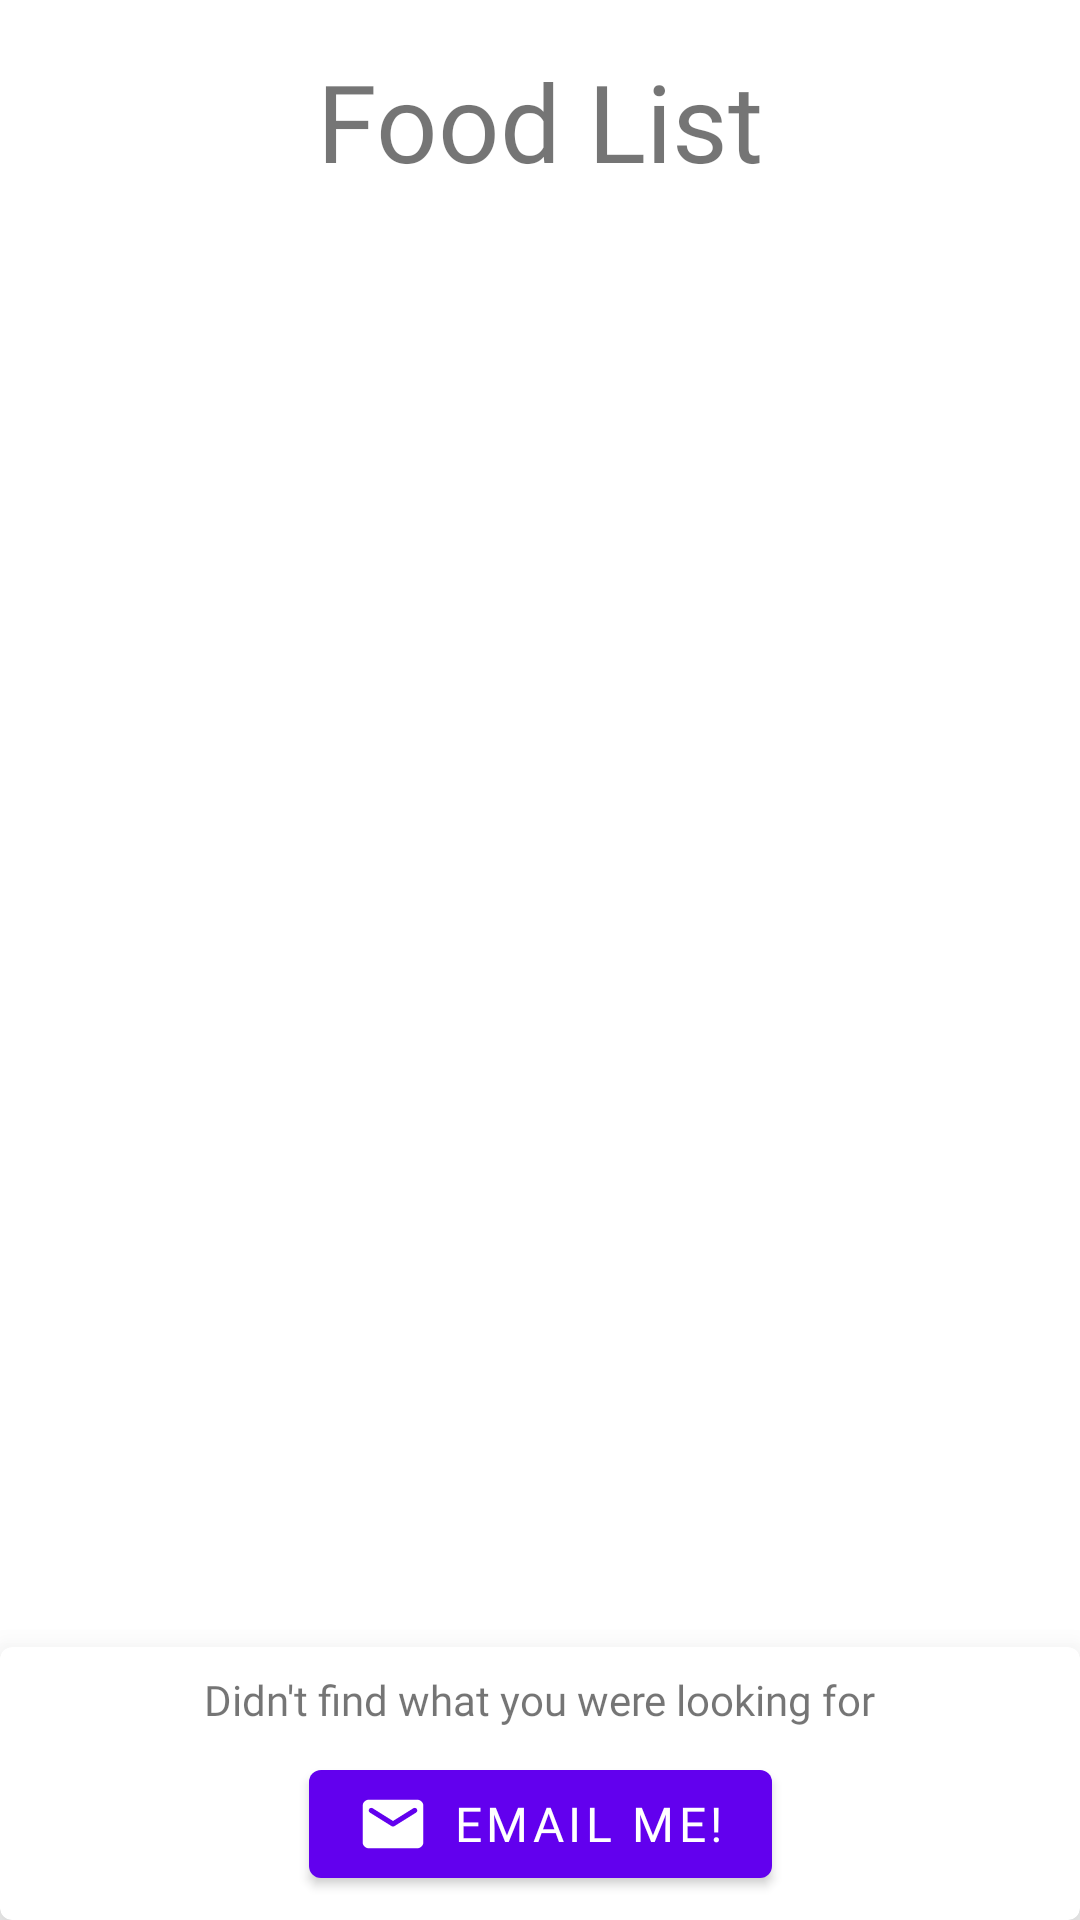

Layout XML and referenced resources for this Android screen:
<!-- AndroidManifest.xml: application theme Theme.AhamSvasth -->
<!-- res/layout/activity_list_of_food.xml -->
<?xml version="1.0" encoding="utf-8"?>
<androidx.constraintlayout.widget.ConstraintLayout xmlns:android="http://schemas.android.com/apk/res/android"
    xmlns:app="http://schemas.android.com/apk/res-auto"
    xmlns:tools="http://schemas.android.com/tools"
    android:layout_width="match_parent"
    android:layout_height="match_parent"
    tools:context=".ListOfFoodActivity">

    <ListView
        android:id="@+id/foodListListView"
        android:layout_width="0dp"
        android:layout_height="0dp"
        android:layout_marginTop="16dp"
        android:scrollbars="none"
        app:layout_constraintBottom_toTopOf="@+id/view4"
        app:layout_constraintEnd_toEndOf="parent"
        app:layout_constraintStart_toStartOf="parent"
        app:layout_constraintTop_toBottomOf="@+id/textView49" />

    <View
        android:id="@+id/view4"
        android:layout_width="match_parent"
        android:layout_height="2dp"
        android:background="@color/waterTint"
        app:layout_constraintBottom_toTopOf="@+id/materialCardView11" />

    <com.google.android.material.card.MaterialCardView
        android:id="@+id/materialCardView11"
        android:layout_width="match_parent"
        android:layout_height="wrap_content"
        app:cardElevation="16dp"
        app:layout_constraintBottom_toBottomOf="parent"
        app:layout_constraintEnd_toEndOf="parent"
        app:layout_constraintStart_toStartOf="parent">

        <androidx.constraintlayout.widget.ConstraintLayout
            android:layout_width="match_parent"
            android:layout_height="wrap_content">

            <TextView
                android:layout_width="wrap_content"
                android:layout_height="wrap_content"
                android:layout_marginTop="8dp"
                android:layout_marginBottom="8dp"
                android:fontFamily="@font/gilroy_xbold"
                android:text="Didn't find what you were looking for"
                app:layout_constraintBottom_toTopOf="@+id/materialButton2"
                app:layout_constraintEnd_toEndOf="parent"
                app:layout_constraintStart_toStartOf="parent"
                app:layout_constraintTop_toTopOf="parent" />

            <com.google.android.material.button.MaterialButton
                android:id="@+id/materialButton2"
                android:layout_width="wrap_content"
                android:layout_height="wrap_content"
                android:layout_marginBottom="8dp"
                android:drawableLeft="@drawable/ic_email"
                android:fontFamily="@font/gilroy_xbold"
                android:text="Email Me!"
                android:textSize="16sp"
                app:layout_constraintBottom_toBottomOf="parent"
                app:layout_constraintEnd_toEndOf="parent"
                app:layout_constraintStart_toStartOf="parent" />
        </androidx.constraintlayout.widget.ConstraintLayout>
    </com.google.android.material.card.MaterialCardView>

    <TextView
        android:id="@+id/textView49"
        android:layout_width="wrap_content"
        android:layout_height="wrap_content"
        android:layout_marginTop="16dp"
        android:fontFamily="@font/gilroy_xbold"
        android:text="Food List"
        android:textSize="36sp"
        app:layout_constraintEnd_toEndOf="parent"
        app:layout_constraintStart_toStartOf="parent"
        app:layout_constraintTop_toTopOf="parent" />
</androidx.constraintlayout.widget.ConstraintLayout>
<!-- resources referenced by this layout -->
<resources>
  <!-- drawable ic_email (drawable-anydpi-v24) -->
  <vector xmlns:android="http://schemas.android.com/apk/res/android"
      android:width="24dp"
      android:height="24dp"
      android:viewportWidth="24"
      android:viewportHeight="24"
      android:tint="#FFFFFF">
    <group android:scaleX="1.0109891"
        android:scaleY="1.0109891"
        android:translateX="-0.13186814"
        android:translateY="-0.13186814">
      <path
          android:fillColor="@android:color/white"
          android:pathData="M20,4L4,4c-1.1,0 -1.99,0.9 -1.99,2L2,18c0,1.1 0.9,2 2,2h16c1.1,0 2,-0.9 2,-2L22,6c0,-1.1 -0.9,-2 -2,-2zM19.6,8.25l-7.07,4.42c-0.32,0.2 -0.74,0.2 -1.06,0L4.4,8.25c-0.25,-0.16 -0.4,-0.43 -0.4,-0.72 0,-0.67 0.73,-1.07 1.3,-0.72L12,11l6.7,-4.19c0.57,-0.35 1.3,0.05 1.3,0.72 0,0.29 -0.15,0.56 -0.4,0.72z"/>
    </group>
  </vector>
  <style name="Theme.AhamSvasth" parent="Theme.MaterialComponents.DayNight.NoActionBar">
          
          <item name="colorPrimary">@color/purple_500</item>
          <item name="colorPrimaryVariant">@color/white</item>
          <item name="colorOnPrimary">@color/white</item>
          
          <item name="colorSecondary">@color/teal_200</item>
          <item name="colorSecondaryVariant">@color/teal_700</item>
          <item name="colorOnSecondary">@color/black</item>
          
          <item name="android:windowActivityTransitions">true</item>
          <item name="android:statusBarColor" tools:targetApi="l">?attr/colorPrimaryVariant</item>
          
      </style>
  <color name="purple_500">#FF6200EE</color>
  <color name="white">#FFFFFFFF</color>
  <color name="teal_200">#FF03DAC5</color>
  <color name="teal_700">#FF018786</color>
  <color name="black">#FF000000</color>
</resources>
